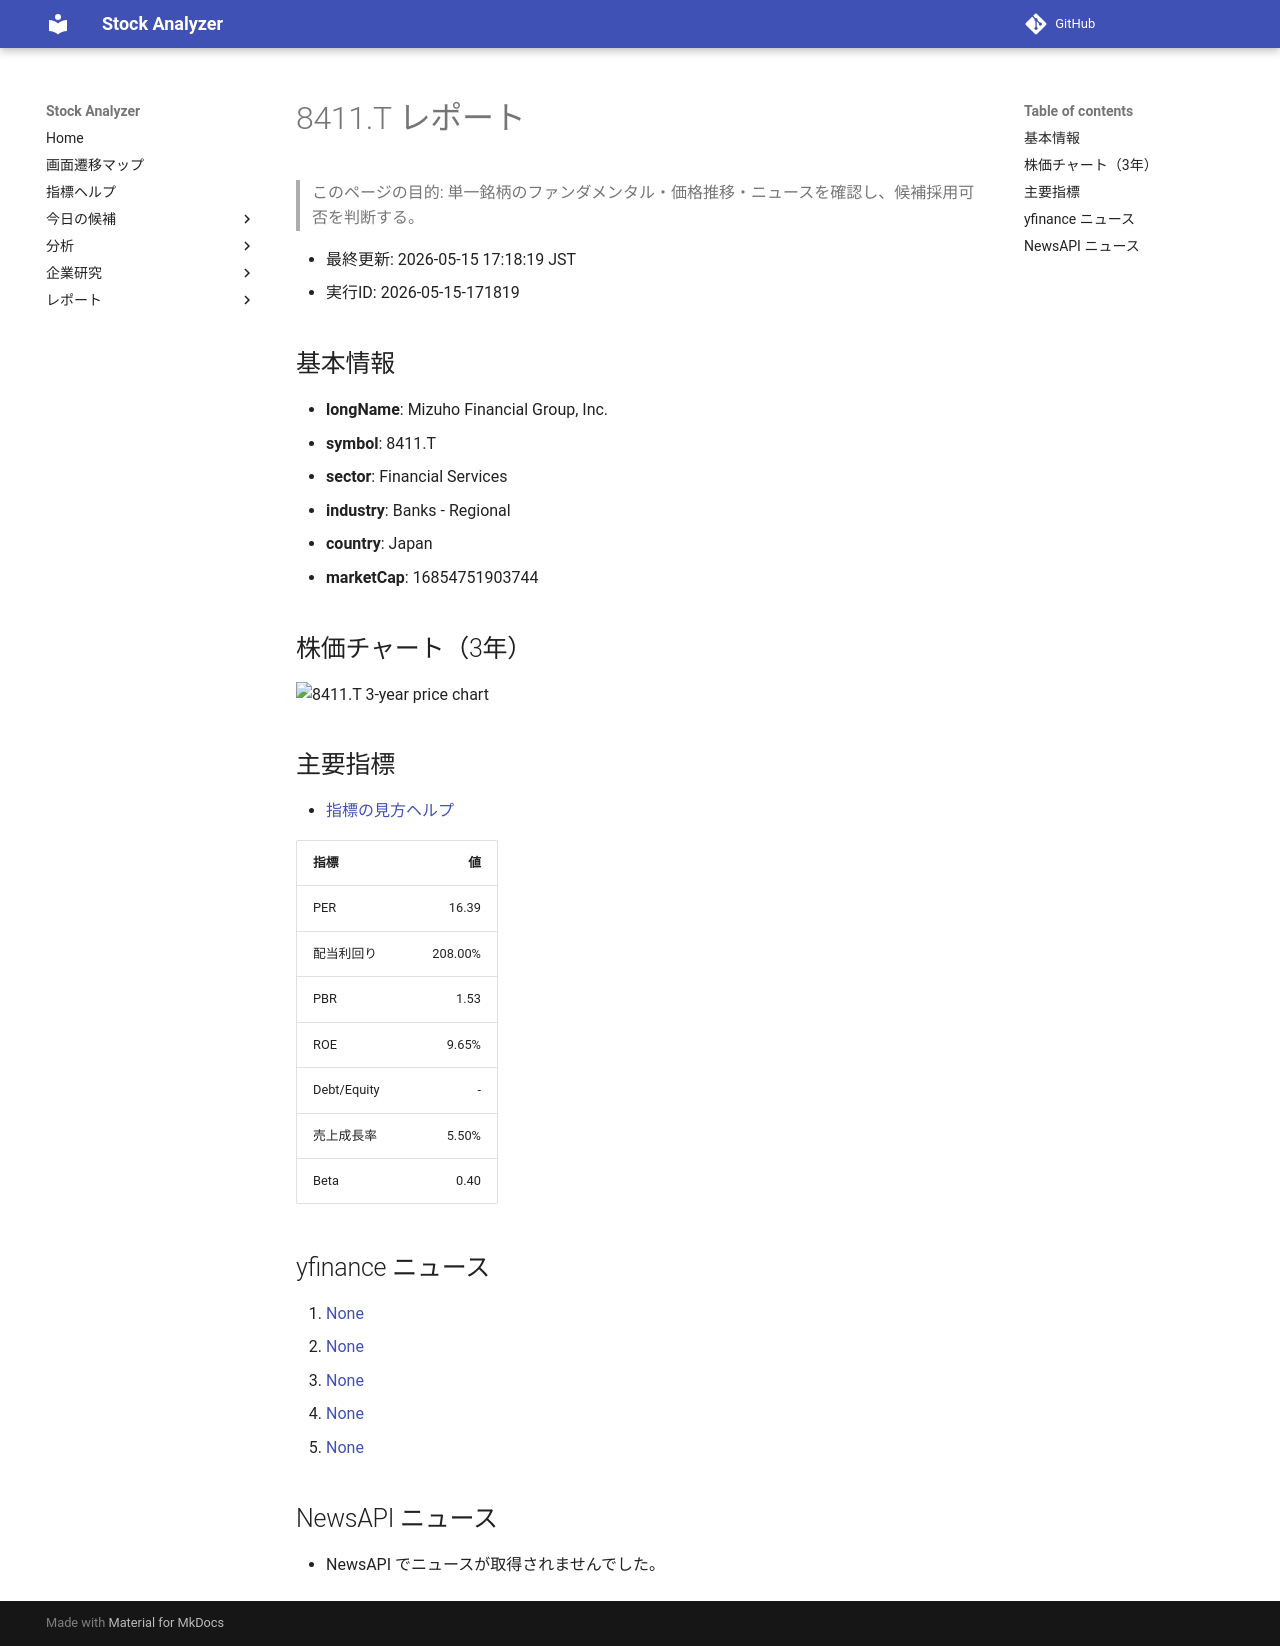

repository: Yumi-note/Making-APP · page: reports/2026-05-15/171819/8411_T/index.html · generator: mkdocs

# 8411.T レポート

> このページの目的: 単一銘柄のファンダメンタル・価格推移・ニュースを確認し、候補採用可否を判断する。

- 最終更新: 2026-05-15 17:18:19 JST
- 実行ID: 2026-05-15-171819

## 基本情報

- **longName**: Mizuho Financial Group, Inc.
- **symbol**: 8411.T
- **sector**: Financial Services
- **industry**: Banks - Regional
- **country**: Japan
- **marketCap**: 16854751903744

## 株価チャート（3年）

![8411.T 3-year price chart](8411_T_3y.png)

## 主要指標

- [指標の見方ヘルプ](../../../../indicators.md)

| 指標 | 値 |
|---|---:|
| PER | 16.39 |
| 配当利回り | 208.00% |
| PBR | 1.53 |
| ROE | 9.65% |
| Debt/Equity | - |
| 売上成長率 | 5.50% |
| Beta | 0.40 |

## yfinance ニュース

1. [None](None)
2. [None](None)
3. [None](None)
4. [None](None)
5. [None](None)

## NewsAPI ニュース

- NewsAPI でニュースが取得されませんでした。
